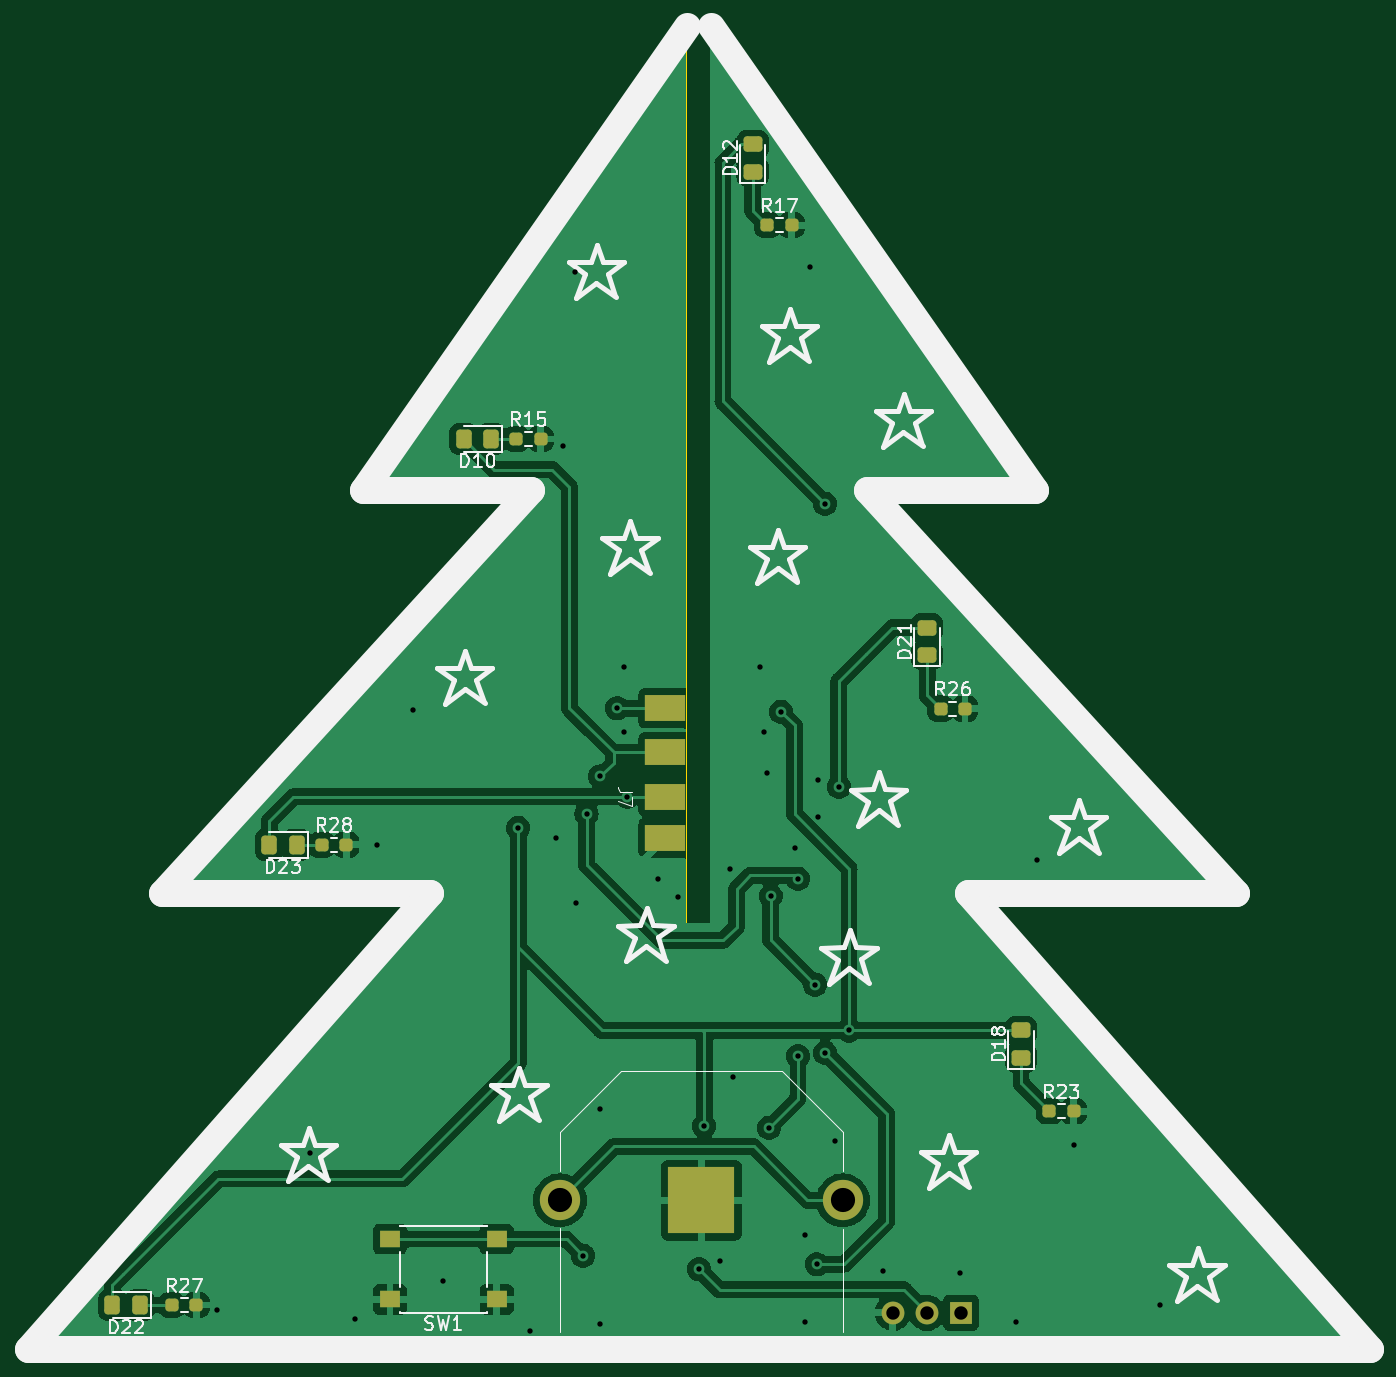
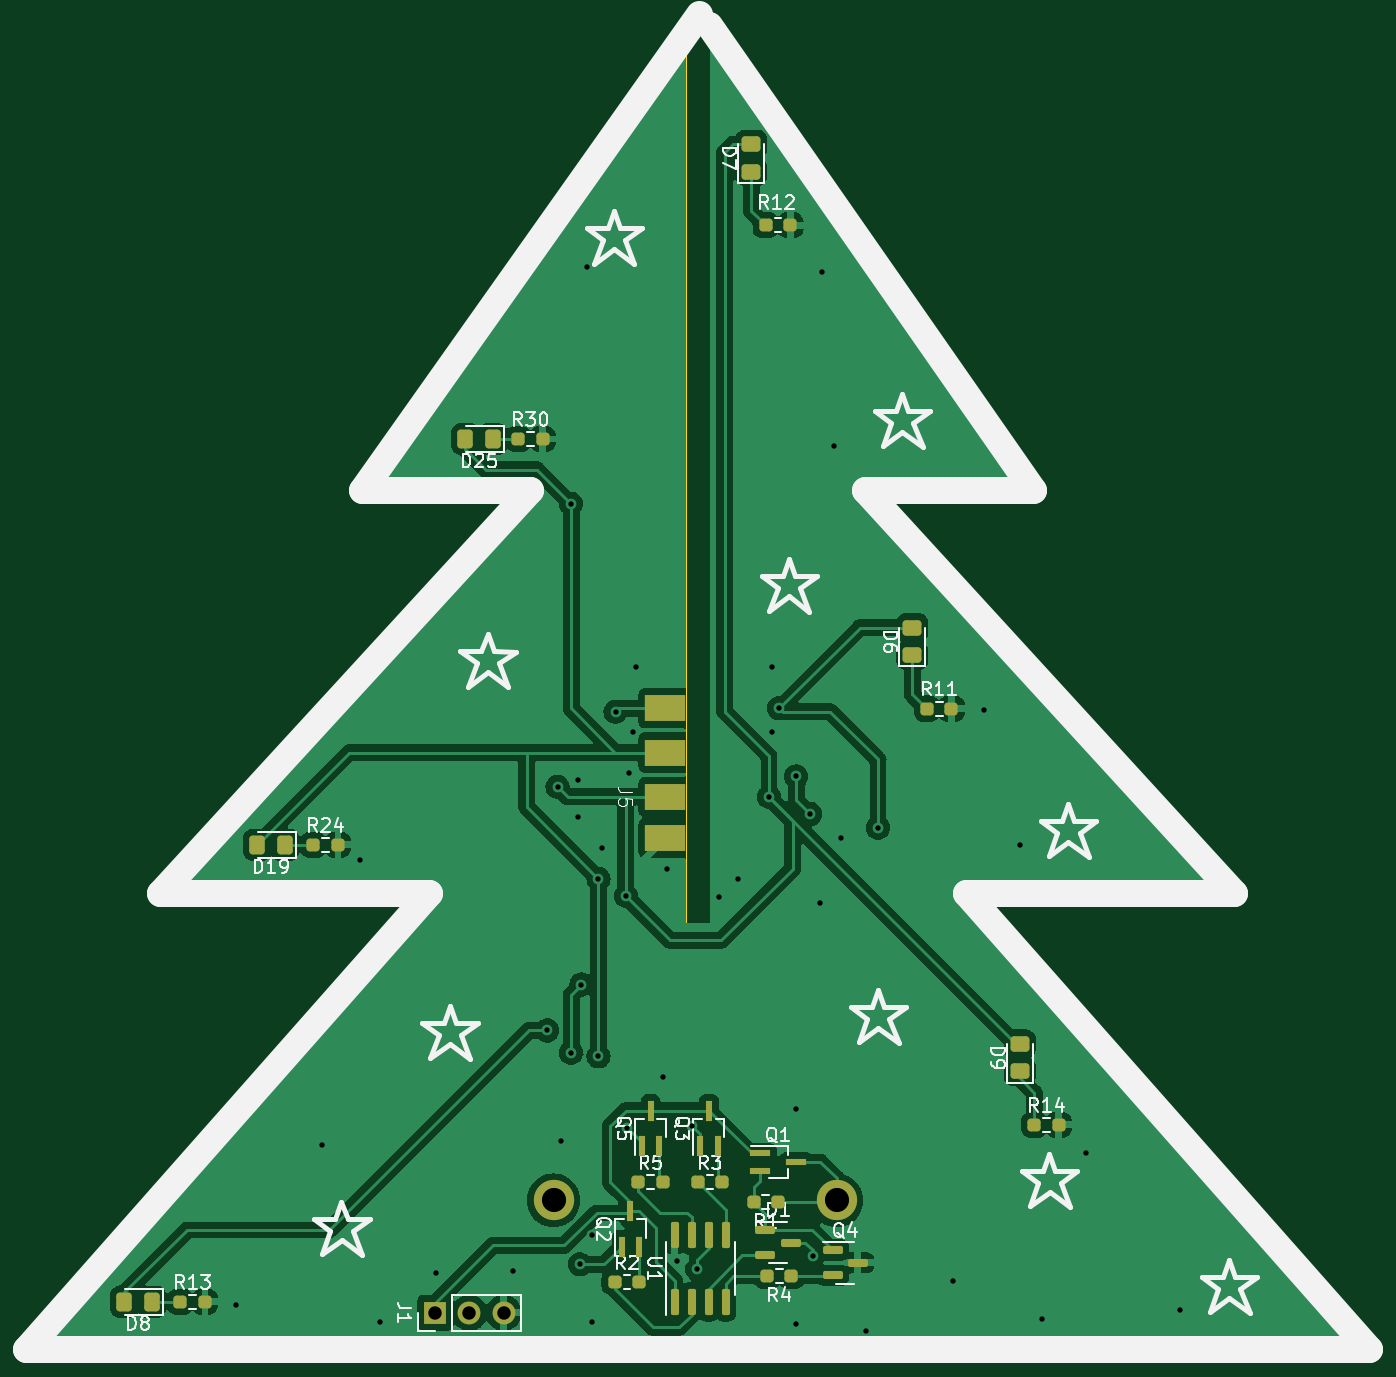
Circuit board: 11 layer files. Board 100.0 x 98.6 mm.
- bottom_copper: PCB_Christmas_Tree-B_Cu.gbl (113184 bytes)
- bottom_mask: PCB_Christmas_Tree-B_Mask.gbs (4131 bytes)
- paste: PCB_Christmas_Tree-B_Paste.gbp (3868 bytes)
- bottom_silk: PCB_Christmas_Tree-B_Silkscreen.gbo (47952 bytes)
- outline: PCB_Christmas_Tree-Edge_Cuts.gm1 (1189 bytes)
- top_copper: PCB_Christmas_Tree-F_Cu.gtl (111954 bytes)
- top_mask: PCB_Christmas_Tree-F_Mask.gts (2797 bytes)
- paste: PCB_Christmas_Tree-F_Paste.gtp (2556 bytes)
- top_silk: PCB_Christmas_Tree-F_Silkscreen.gto (35836 bytes)
- drill: PCB_Christmas_Tree-NPTH.drl (272 bytes)
- drill: PCB_Christmas_Tree-PTH.drl (1453 bytes)

=== bottom_copper: PCB_Christmas_Tree-B_Cu.gbl (113184 bytes, source omitted) ===
=== bottom_mask: PCB_Christmas_Tree-B_Mask.gbs ===
%TF.GenerationSoftware,KiCad,Pcbnew,7.0.8*%
%TF.CreationDate,2024-03-10T12:53:15+01:00*%
%TF.ProjectId,PCB_Christmas_Tree,5043425f-4368-4726-9973-746d61735f54,rev?*%
%TF.SameCoordinates,Original*%
%TF.FileFunction,Soldermask,Bot*%
%TF.FilePolarity,Negative*%
%FSLAX46Y46*%
G04 Gerber Fmt 4.6, Leading zero omitted, Abs format (unit mm)*
G04 Created by KiCad (PCBNEW 7.0.8) date 2024-03-10 12:53:15*
%MOMM*%
%LPD*%
G01*
G04 APERTURE LIST*
G04 Aperture macros list*
%AMRoundRect*
0 Rectangle with rounded corners*
0 $1 Rounding radius*
0 $2 $3 $4 $5 $6 $7 $8 $9 X,Y pos of 4 corners*
0 Add a 4 corners polygon primitive as box body*
4,1,4,$2,$3,$4,$5,$6,$7,$8,$9,$2,$3,0*
0 Add four circle primitives for the rounded corners*
1,1,$1+$1,$2,$3*
1,1,$1+$1,$4,$5*
1,1,$1+$1,$6,$7*
1,1,$1+$1,$8,$9*
0 Add four rect primitives between the rounded corners*
20,1,$1+$1,$2,$3,$4,$5,0*
20,1,$1+$1,$4,$5,$6,$7,0*
20,1,$1+$1,$6,$7,$8,$9,0*
20,1,$1+$1,$8,$9,$2,$3,0*%
G04 Aperture macros list end*
%ADD10C,3.000000*%
%ADD11RoundRect,0.237500X0.250000X0.237500X-0.250000X0.237500X-0.250000X-0.237500X0.250000X-0.237500X0*%
%ADD12RoundRect,0.250000X-0.325000X-0.450000X0.325000X-0.450000X0.325000X0.450000X-0.325000X0.450000X0*%
%ADD13RoundRect,0.237500X-0.250000X-0.237500X0.250000X-0.237500X0.250000X0.237500X-0.250000X0.237500X0*%
%ADD14R,0.450000X1.500000*%
%ADD15RoundRect,0.250000X0.450000X-0.325000X0.450000X0.325000X-0.450000X0.325000X-0.450000X-0.325000X0*%
%ADD16R,1.500000X0.450000*%
%ADD17RoundRect,0.150000X0.587500X0.150000X-0.587500X0.150000X-0.587500X-0.150000X0.587500X-0.150000X0*%
%ADD18R,3.000000X2.000000*%
%ADD19R,1.700000X1.700000*%
%ADD20O,1.700000X1.700000*%
%ADD21RoundRect,0.150000X0.150000X-0.825000X0.150000X0.825000X-0.150000X0.825000X-0.150000X-0.825000X0*%
G04 APERTURE END LIST*
D10*
%TO.C,J2*%
X85644000Y-130627000D03*
X106726000Y-130627000D03*
%TD*%
D11*
%TO.C,R14*%
X70912500Y-125000000D03*
X69087500Y-125000000D03*
%TD*%
D12*
%TO.C,D19*%
X126737000Y-104140000D03*
X128787000Y-104140000D03*
%TD*%
D11*
%TO.C,R11*%
X78912500Y-94000000D03*
X77087500Y-94000000D03*
%TD*%
D13*
%TO.C,R4*%
X89000000Y-136271000D03*
X90825000Y-136271000D03*
%TD*%
D14*
%TO.C,Q5*%
X100150000Y-126601000D03*
X98850000Y-126601000D03*
X99500000Y-123941000D03*
%TD*%
D11*
%TO.C,R3*%
X95986500Y-129271000D03*
X94161500Y-129271000D03*
%TD*%
D15*
%TO.C,D6*%
X80000000Y-90025000D03*
X80000000Y-87975000D03*
%TD*%
D16*
%TO.C,Q1*%
X91330000Y-127121000D03*
X91330000Y-128421000D03*
X88670000Y-127771000D03*
%TD*%
D17*
%TO.C,Q4*%
X85937500Y-134321000D03*
X85937500Y-136221000D03*
X84062500Y-135271000D03*
%TD*%
D13*
%TO.C,R1*%
X90000000Y-130771000D03*
X91825000Y-130771000D03*
%TD*%
D11*
%TO.C,R24*%
X124610500Y-104140000D03*
X122785500Y-104140000D03*
%TD*%
D17*
%TO.C,D1*%
X90937500Y-132821000D03*
X90937500Y-134721000D03*
X89062500Y-133771000D03*
%TD*%
D11*
%TO.C,R12*%
X90912500Y-58000000D03*
X89087500Y-58000000D03*
%TD*%
D18*
%TO.C,J5*%
X98400000Y-93974000D03*
X98400000Y-97276000D03*
X98400000Y-100578000D03*
X98400000Y-103626000D03*
%TD*%
D15*
%TO.C,D9*%
X72000000Y-121025000D03*
X72000000Y-118975000D03*
%TD*%
D19*
%TO.C,J1*%
X115525000Y-139000000D03*
D20*
X112985000Y-139000000D03*
X110445000Y-139000000D03*
%TD*%
D15*
%TO.C,D7*%
X92000000Y-54000000D03*
X92000000Y-51950000D03*
%TD*%
D14*
%TO.C,Q2*%
X101650000Y-134101000D03*
X100350000Y-134101000D03*
X101000000Y-131441000D03*
%TD*%
D12*
%TO.C,D8*%
X136643000Y-138176000D03*
X138693000Y-138176000D03*
%TD*%
D11*
%TO.C,R2*%
X102166500Y-136727000D03*
X100341500Y-136727000D03*
%TD*%
%TO.C,R13*%
X134516500Y-138176000D03*
X132691500Y-138176000D03*
%TD*%
%TO.C,R30*%
X109361500Y-73914000D03*
X107536500Y-73914000D03*
%TD*%
D12*
%TO.C,D25*%
X111243000Y-73914000D03*
X113293000Y-73914000D03*
%TD*%
D14*
%TO.C,Q3*%
X95800000Y-126601000D03*
X94500000Y-126601000D03*
X95150000Y-123941000D03*
%TD*%
D21*
%TO.C,U1*%
X97709000Y-138182000D03*
X96439000Y-138182000D03*
X95169000Y-138182000D03*
X93899000Y-138182000D03*
X93899000Y-133232000D03*
X95169000Y-133232000D03*
X96439000Y-133232000D03*
X97709000Y-133232000D03*
%TD*%
D11*
%TO.C,R5*%
X100412500Y-129271000D03*
X98587500Y-129271000D03*
%TD*%
M02*

=== paste: PCB_Christmas_Tree-B_Paste.gbp ===
%TF.GenerationSoftware,KiCad,Pcbnew,7.0.8*%
%TF.CreationDate,2024-03-10T12:53:15+01:00*%
%TF.ProjectId,PCB_Christmas_Tree,5043425f-4368-4726-9973-746d61735f54,rev?*%
%TF.SameCoordinates,Original*%
%TF.FileFunction,Paste,Bot*%
%TF.FilePolarity,Positive*%
%FSLAX46Y46*%
G04 Gerber Fmt 4.6, Leading zero omitted, Abs format (unit mm)*
G04 Created by KiCad (PCBNEW 7.0.8) date 2024-03-10 12:53:15*
%MOMM*%
%LPD*%
G01*
G04 APERTURE LIST*
G04 Aperture macros list*
%AMRoundRect*
0 Rectangle with rounded corners*
0 $1 Rounding radius*
0 $2 $3 $4 $5 $6 $7 $8 $9 X,Y pos of 4 corners*
0 Add a 4 corners polygon primitive as box body*
4,1,4,$2,$3,$4,$5,$6,$7,$8,$9,$2,$3,0*
0 Add four circle primitives for the rounded corners*
1,1,$1+$1,$2,$3*
1,1,$1+$1,$4,$5*
1,1,$1+$1,$6,$7*
1,1,$1+$1,$8,$9*
0 Add four rect primitives between the rounded corners*
20,1,$1+$1,$2,$3,$4,$5,0*
20,1,$1+$1,$4,$5,$6,$7,0*
20,1,$1+$1,$6,$7,$8,$9,0*
20,1,$1+$1,$8,$9,$2,$3,0*%
G04 Aperture macros list end*
%ADD10RoundRect,0.237500X0.250000X0.237500X-0.250000X0.237500X-0.250000X-0.237500X0.250000X-0.237500X0*%
%ADD11RoundRect,0.250000X-0.325000X-0.450000X0.325000X-0.450000X0.325000X0.450000X-0.325000X0.450000X0*%
%ADD12RoundRect,0.237500X-0.250000X-0.237500X0.250000X-0.237500X0.250000X0.237500X-0.250000X0.237500X0*%
%ADD13R,0.450000X1.500000*%
%ADD14RoundRect,0.250000X0.450000X-0.325000X0.450000X0.325000X-0.450000X0.325000X-0.450000X-0.325000X0*%
%ADD15R,1.500000X0.450000*%
%ADD16RoundRect,0.150000X0.587500X0.150000X-0.587500X0.150000X-0.587500X-0.150000X0.587500X-0.150000X0*%
%ADD17R,3.000000X2.000000*%
%ADD18RoundRect,0.150000X0.150000X-0.825000X0.150000X0.825000X-0.150000X0.825000X-0.150000X-0.825000X0*%
G04 APERTURE END LIST*
D10*
%TO.C,R14*%
X70912500Y-125000000D03*
X69087500Y-125000000D03*
%TD*%
D11*
%TO.C,D19*%
X126737000Y-104140000D03*
X128787000Y-104140000D03*
%TD*%
D10*
%TO.C,R11*%
X78912500Y-94000000D03*
X77087500Y-94000000D03*
%TD*%
D12*
%TO.C,R4*%
X89000000Y-136271000D03*
X90825000Y-136271000D03*
%TD*%
D13*
%TO.C,Q5*%
X100150000Y-126601000D03*
X98850000Y-126601000D03*
X99500000Y-123941000D03*
%TD*%
D10*
%TO.C,R3*%
X95986500Y-129271000D03*
X94161500Y-129271000D03*
%TD*%
D14*
%TO.C,D6*%
X80000000Y-90025000D03*
X80000000Y-87975000D03*
%TD*%
D15*
%TO.C,Q1*%
X91330000Y-127121000D03*
X91330000Y-128421000D03*
X88670000Y-127771000D03*
%TD*%
D16*
%TO.C,Q4*%
X85937500Y-134321000D03*
X85937500Y-136221000D03*
X84062500Y-135271000D03*
%TD*%
D12*
%TO.C,R1*%
X90000000Y-130771000D03*
X91825000Y-130771000D03*
%TD*%
D10*
%TO.C,R24*%
X124610500Y-104140000D03*
X122785500Y-104140000D03*
%TD*%
D16*
%TO.C,D1*%
X90937500Y-132821000D03*
X90937500Y-134721000D03*
X89062500Y-133771000D03*
%TD*%
D10*
%TO.C,R12*%
X90912500Y-58000000D03*
X89087500Y-58000000D03*
%TD*%
D17*
%TO.C,J5*%
X98400000Y-93974000D03*
X98400000Y-97276000D03*
X98400000Y-100578000D03*
X98400000Y-103626000D03*
%TD*%
D14*
%TO.C,D9*%
X72000000Y-121025000D03*
X72000000Y-118975000D03*
%TD*%
%TO.C,D7*%
X92000000Y-54000000D03*
X92000000Y-51950000D03*
%TD*%
D13*
%TO.C,Q2*%
X101650000Y-134101000D03*
X100350000Y-134101000D03*
X101000000Y-131441000D03*
%TD*%
D11*
%TO.C,D8*%
X136643000Y-138176000D03*
X138693000Y-138176000D03*
%TD*%
D10*
%TO.C,R2*%
X102166500Y-136727000D03*
X100341500Y-136727000D03*
%TD*%
%TO.C,R13*%
X134516500Y-138176000D03*
X132691500Y-138176000D03*
%TD*%
%TO.C,R30*%
X109361500Y-73914000D03*
X107536500Y-73914000D03*
%TD*%
D11*
%TO.C,D25*%
X111243000Y-73914000D03*
X113293000Y-73914000D03*
%TD*%
D13*
%TO.C,Q3*%
X95800000Y-126601000D03*
X94500000Y-126601000D03*
X95150000Y-123941000D03*
%TD*%
D18*
%TO.C,U1*%
X97709000Y-138182000D03*
X96439000Y-138182000D03*
X95169000Y-138182000D03*
X93899000Y-138182000D03*
X93899000Y-133232000D03*
X95169000Y-133232000D03*
X96439000Y-133232000D03*
X97709000Y-133232000D03*
%TD*%
D10*
%TO.C,R5*%
X100412500Y-129271000D03*
X98587500Y-129271000D03*
%TD*%
M02*

=== bottom_silk: PCB_Christmas_Tree-B_Silkscreen.gbo (47952 bytes, source omitted) ===
=== outline: PCB_Christmas_Tree-Edge_Cuts.gm1 ===
%TF.GenerationSoftware,KiCad,Pcbnew,7.0.8*%
%TF.CreationDate,2024-03-10T12:53:15+01:00*%
%TF.ProjectId,PCB_Christmas_Tree,5043425f-4368-4726-9973-746d61735f54,rev?*%
%TF.SameCoordinates,Original*%
%TF.FileFunction,Profile,NP*%
%FSLAX46Y46*%
G04 Gerber Fmt 4.6, Leading zero omitted, Abs format (unit mm)*
G04 Created by KiCad (PCBNEW 7.0.8) date 2024-03-10 12:53:15*
%MOMM*%
%LPD*%
G01*
G04 APERTURE LIST*
%TA.AperFunction,Profile*%
%ADD10C,0.100000*%
%TD*%
G04 APERTURE END LIST*
D10*
X83450000Y-77800000D02*
X55950000Y-107800000D01*
X108450000Y-77800000D02*
X120950000Y-77800000D01*
X96850000Y-43200000D02*
X120950000Y-77800000D01*
X75950000Y-107800000D02*
X45950000Y-141800000D01*
X96850000Y-43200000D02*
X96850000Y-110000000D01*
X108450000Y-77800000D02*
X135950000Y-107800000D01*
X95050000Y-110000000D02*
X95050000Y-43200000D01*
X135950000Y-107800000D02*
X115950000Y-107800000D01*
X70950000Y-77800000D02*
X83450000Y-77800000D01*
X115950000Y-107800000D02*
X145950000Y-141800000D01*
X95050000Y-43200000D02*
X70950000Y-77800000D01*
X145950000Y-141800000D02*
X45950000Y-141800000D01*
X75950000Y-107800000D02*
X55950000Y-107800000D01*
X96850000Y-110000000D02*
X95050000Y-110000000D01*
M02*

=== top_copper: PCB_Christmas_Tree-F_Cu.gtl (111954 bytes, source omitted) ===
=== top_mask: PCB_Christmas_Tree-F_Mask.gts (2797 bytes, source withheld) ===
=== paste: PCB_Christmas_Tree-F_Paste.gtp (2556 bytes, source withheld) ===
=== top_silk: PCB_Christmas_Tree-F_Silkscreen.gto (35836 bytes, source omitted) ===
=== drill: PCB_Christmas_Tree-NPTH.drl ===
M48
; DRILL file {KiCad 7.0.8} date Sun Mar 10 12:53:17 2024
; FORMAT={-:-/ absolute / metric / decimal}
; #@! TF.CreationDate,2024-03-10T12:53:17+01:00
; #@! TF.GenerationSoftware,Kicad,Pcbnew,7.0.8
; #@! TF.FileFunction,NonPlated,1,2,NPTH
FMAT,2
METRIC
%
G90
G05
T0
M30

=== drill: PCB_Christmas_Tree-PTH.drl ===
M48
; DRILL file {KiCad 7.0.8} date Sun Mar 10 12:53:17 2024
; FORMAT={-:-/ absolute / metric / decimal}
; #@! TF.CreationDate,2024-03-10T12:53:17+01:00
; #@! TF.GenerationSoftware,Kicad,Pcbnew,7.0.8
; #@! TF.FileFunction,Plated,1,2,PTH
FMAT,2
METRIC
; #@! TA.AperFunction,Plated,PTH,ViaDrill
T1C0.400
; #@! TA.AperFunction,Plated,PTH,ComponentDrill
T2C1.000
; #@! TA.AperFunction,Plated,PTH,ComponentDrill
T3C1.800
%
G90
G05
T1
X60.071Y-138.811
X67.056Y-127.127
X70.358Y-139.446
X72.005Y-104.196
X74.676Y-94.107
X76.962Y-136.652
X82.55Y-102.87
X83.439Y-140.335
X85.344Y-103.632
X85.852Y-74.422
X86.741Y-61.468
X86.868Y-108.458
X87.376Y-134.75
X87.63Y-101.854
X88.646Y-99.06
X88.646Y-123.825
X88.646Y-139.827
X89.916Y-93.98
X90.424Y-90.932
X90.424Y-95.758
X90.678Y-100.572
X92.964Y-106.68
X94.42Y-108.03
X96.012Y-135.763
X96.393Y-125.095
X97.536Y-135.128
X98.298Y-105.918
X98.552Y-121.412
X100.584Y-90.932
X100.838Y-95.758
X101.092Y-98.806
X101.219Y-125.222
X101.346Y-107.95
X102.108Y-94.234
X103.124Y-104.394
X103.378Y-106.68
X103.378Y-119.888
X103.886Y-133.223
X103.886Y-139.7
X104.267Y-61.087
X104.648Y-114.554
X104.775Y-135.382
X104.902Y-99.314
X104.902Y-102.108
X105.41Y-78.74
X105.41Y-119.634
X106.172Y-126.238
X106.426Y-99.822
X107.188Y-117.975
X109.728Y-135.89
X115.443Y-136.017
X119.634Y-139.7
X121.158Y-105.283
X123.952Y-126.492
X130.365Y-138.436
T2
X110.445Y-139.0
X112.985Y-139.0
X115.525Y-139.0
T3
X85.644Y-130.627
X106.726Y-130.627
T0
M30

